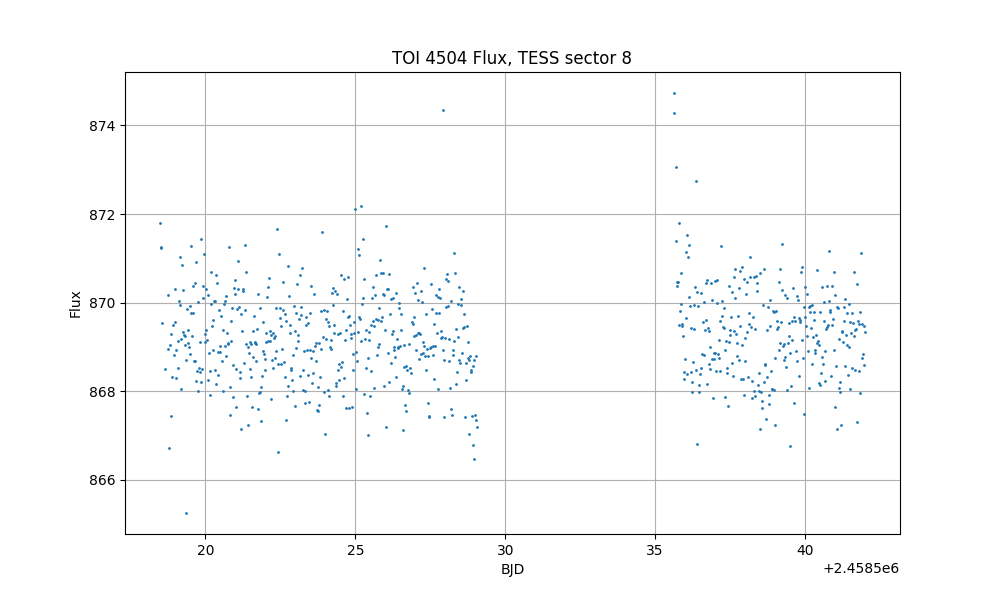

The data file committed next to this chart (first rows):
time, flux, flux_err
1518, 871.8, 1.045
1519, 871.3, 1.044
1519, 871.2, 1.041
1519, 869.5, 1.039
1519, 868.5, 1.038
1519, 869, 1.038
1519, 870.2, 1.039
1519, 866.7, 1.037
1519, 869.1, 1.037
1519, 867.4, 1.037
1519, 869.3, 1.036
1519, 868.3, 1.039
1519, 869.5, 1.035
1519, 868.8, 1.039
1519, 870.3, 1.037
1519, 869.6, 1.037
1519, 868.3, 1.035
1519, 868.9, 1.037
1519, 869.1, 1.036
1519, 868.5, 1.036
1519, 870, 1.036
1519, 871, 1.037
1519, 869.9, 1.036
1519, 869.2, 1.036
1519, 868, 1.036
1519, 870.9, 1.036
1519, 869.3, 1.036
1519, 870.3, 1.037
1519, 869.3, 1.036
1519, 869.3, 1.034
1519, 869, 1.035
1519, 865.3, 1.031
1519, 868.7, 1.035
1519, 869.9, 1.035
1519, 869.4, 1.034
1519, 869.1, 1.035
1519, 869, 1.035
1519, 869.9, 1.036
1519, 868.8, 1.034
1520, 871.3, 1.035
1520, 869.8, 1.035
1520, 869.3, 1.034
1520, 870.4, 1.035
1520, 869.8, 1.034
1520, 868.7, 1.035
1520, 870.4, 1.036
1520, 868.7, 1.033
1520, 870.9, 1.034
1520, 868.2, 1.032
1520, 868.5, 1.033
1520, 870, 1.033
1520, 868, 1.031
1520, 868.5, 1.034
1520, 868.4, 1.032
1520, 869.1, 1.032
1520, 871.4, 1.033
1520, 868.2, 1.032
1520, 868.5, 1.035
1520, 870.4, 1.033
1520, 870.1, 1.033
... 737 more rows
